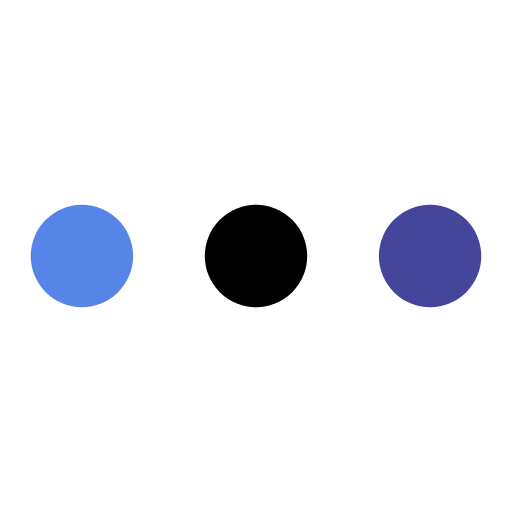
t = 0.00 s
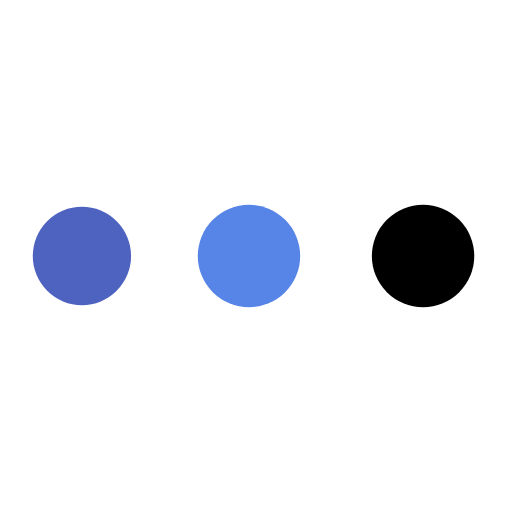
t = 0.45 s
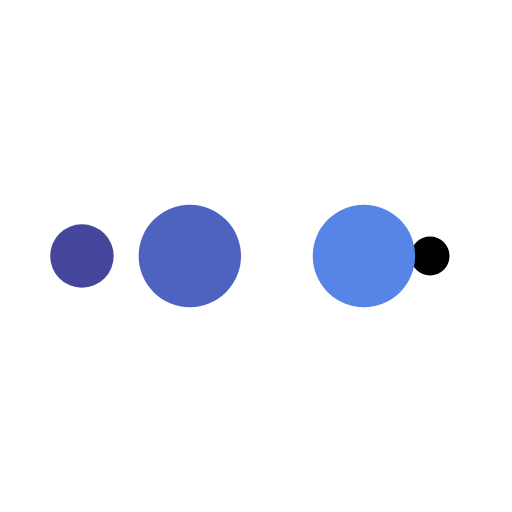
t = 0.74 s
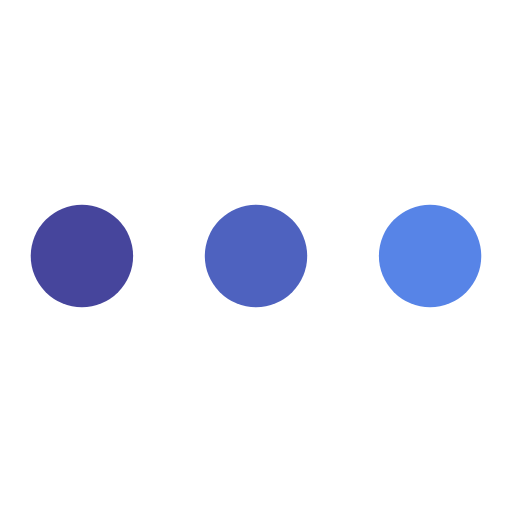
t = 1.19 s
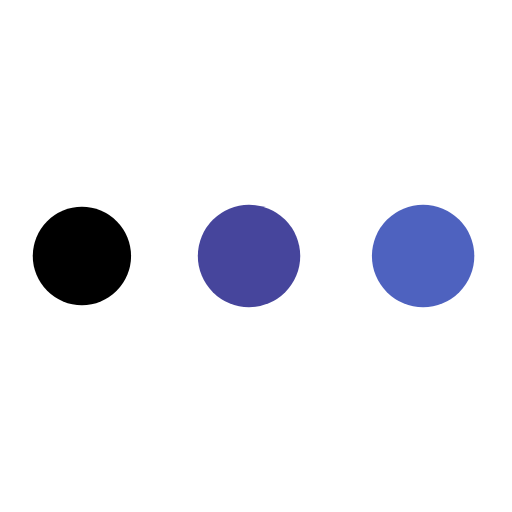
t = 1.64 s
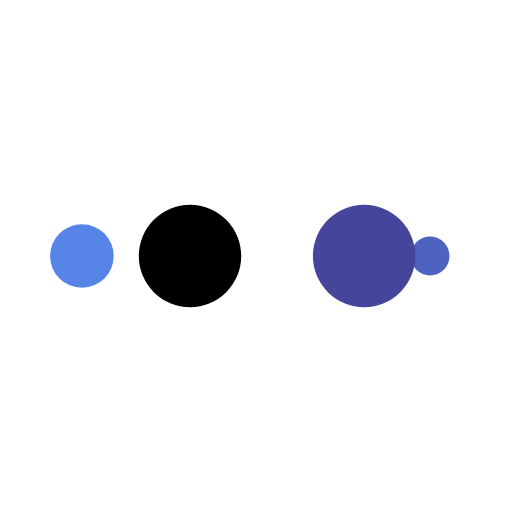
t = 1.94 s

The animated SVG that drew these frames (rendered in a browser with its animation timeline set to each time). Animation: 10 SMIL elements (animate=10); one cycle of 2.38 s, repeats indefinitely.

<?xml version="1.0" encoding="utf-8"?>
<svg xmlns="http://www.w3.org/2000/svg" xmlns:xlink="http://www.w3.org/1999/xlink" style="margin: auto; background: rgb(255, 255, 255) none repeat scroll 0% 0%; display: block; shape-rendering: auto;" width="60px" height="60px" viewBox="0 0 100 100" preserveAspectRatio="xMidYMid">
<circle cx="84" cy="50" r="10" fill="#46459c">
    <animate attributeName="r" repeatCount="indefinite" dur="0.5952380952380952s" calcMode="spline" keyTimes="0;1" values="10;0" keySplines="0 0.5 0.5 1" begin="0s"></animate>
    <animate attributeName="fill" repeatCount="indefinite" dur="2.380952380952381s" calcMode="discrete" keyTimes="0;0.25;0.5;0.75;1" values="#46459c;#000000;#5784e7;#4e62bf;#46459c" begin="0s"></animate>
</circle><circle cx="16" cy="50" r="10" fill="#46459c">
  <animate attributeName="r" repeatCount="indefinite" dur="2.380952380952381s" calcMode="spline" keyTimes="0;0.25;0.5;0.75;1" values="0;0;10;10;10" keySplines="0 0.5 0.5 1;0 0.5 0.5 1;0 0.5 0.5 1;0 0.5 0.5 1" begin="0s"></animate>
  <animate attributeName="cx" repeatCount="indefinite" dur="2.380952380952381s" calcMode="spline" keyTimes="0;0.25;0.5;0.75;1" values="16;16;16;50;84" keySplines="0 0.5 0.5 1;0 0.5 0.5 1;0 0.5 0.5 1;0 0.5 0.5 1" begin="0s"></animate>
</circle><circle cx="50" cy="50" r="10" fill="#4e62bf">
  <animate attributeName="r" repeatCount="indefinite" dur="2.380952380952381s" calcMode="spline" keyTimes="0;0.25;0.5;0.75;1" values="0;0;10;10;10" keySplines="0 0.5 0.5 1;0 0.5 0.5 1;0 0.5 0.5 1;0 0.5 0.5 1" begin="-0.5952380952380952s"></animate>
  <animate attributeName="cx" repeatCount="indefinite" dur="2.380952380952381s" calcMode="spline" keyTimes="0;0.25;0.5;0.75;1" values="16;16;16;50;84" keySplines="0 0.5 0.5 1;0 0.5 0.5 1;0 0.5 0.5 1;0 0.5 0.5 1" begin="-0.5952380952380952s"></animate>
</circle><circle cx="84" cy="50" r="10" fill="#5784e7">
  <animate attributeName="r" repeatCount="indefinite" dur="2.380952380952381s" calcMode="spline" keyTimes="0;0.25;0.5;0.75;1" values="0;0;10;10;10" keySplines="0 0.5 0.5 1;0 0.5 0.5 1;0 0.5 0.5 1;0 0.5 0.5 1" begin="-1.1904761904761905s"></animate>
  <animate attributeName="cx" repeatCount="indefinite" dur="2.380952380952381s" calcMode="spline" keyTimes="0;0.25;0.5;0.75;1" values="16;16;16;50;84" keySplines="0 0.5 0.5 1;0 0.5 0.5 1;0 0.5 0.5 1;0 0.5 0.5 1" begin="-1.1904761904761905s"></animate>
</circle><circle cx="16" cy="50" r="10" fill="#000000">
  <animate attributeName="r" repeatCount="indefinite" dur="2.380952380952381s" calcMode="spline" keyTimes="0;0.25;0.5;0.75;1" values="0;0;10;10;10" keySplines="0 0.5 0.5 1;0 0.5 0.5 1;0 0.5 0.5 1;0 0.5 0.5 1" begin="-1.7857142857142858s"></animate>
  <animate attributeName="cx" repeatCount="indefinite" dur="2.380952380952381s" calcMode="spline" keyTimes="0;0.25;0.5;0.75;1" values="16;16;16;50;84" keySplines="0 0.5 0.5 1;0 0.5 0.5 1;0 0.5 0.5 1;0 0.5 0.5 1" begin="-1.7857142857142858s"></animate>
</circle>
<!-- [ldio] generated by https://loading.io/ --></svg>